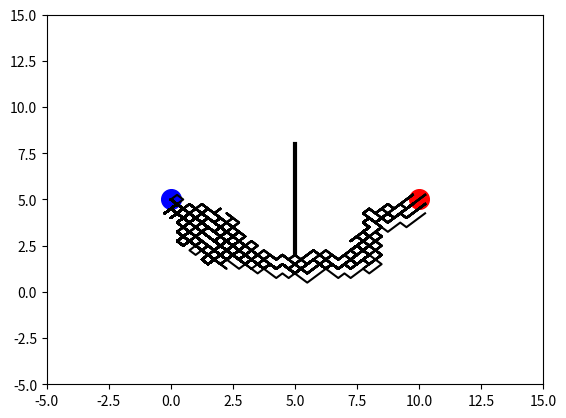

Here is the Python script that generated this plot:
#Genetic Algoritms using path finding


import numpy as np 
import matplotlib.pyplot as plt 


N_MOVES = 150
DNA_SIZE = N_MOVES*2         # 40 x moves, 40 y moves
DIRECTION_BOUND = [0, 1]
CROSS_RATE = 0.8
MUTATE_RATE = 0.0001
POP_SIZE = 100
N_GENERATIONS = 100
GOAL_POINT = [10, 5]
START_POINT = [0, 5]
OBSTACLE_LINE = np.array([[5, 2], [5, 8]])



class GeneticAlgorithm():
    def __init__(self,dna_size,dna_bound,cross_rate, mutate_rate,population_size):
        self.dna_bound = dna_bound
        dna_bound[1] += 1
        self.dna_size = dna_size
        self.cross_rate = cross_rate
        self.mutate_rate = mutate_rate
        self.population_size = population_size
        self.pop = np.random.randint(*dna_bound, size=(population_size, dna_size))

    def DNA2product(self, DNA, n_moves, start_point):
        pop = (DNA - 0.5) / 2
        pop[:, 0], pop[:, n_moves] = start_point[0], start_point[1]
        loc_x = np.cumsum(pop[:, :n_moves], axis=1)
        loc_y = np.cumsum(pop[:, n_moves:], axis=1)
        return loc_x, loc_y



    def fitness_function(self,loc_x,loc_y,goal_point,obstacle):
        dist_to_goal = np.sqrt((goal_point[0]-loc_x[:,-1])**2 + (goal_point[1] - loc_y[:,-1])**2)
        fitness = np.power(1/(dist_to_goal + 1),2)
        points = (loc_x > obstacle[0, 0] - 0.5) & (loc_x < obstacle[1, 0] + 0.5)
        y_values = np.where(points, loc_y, np.zeros_like(loc_y) - 100)
        bad_lines = ((y_values > obstacle[0, 1]) & (y_values < obstacle[1, 1])).max(axis=1)
        fitness[bad_lines] = 1e-6
        return fitness

    def selection(self,fitness):
        idx = np.random.choice(np.arange(self.population_size),size = self.population_size,replace = True, p = fitness/fitness.sum())
        return self.pop[idx]


    def crossover(self,parent,pop):
        if np.random.rand()<self.cross_rate:
            i_ = np.random.randint(0, self.population_size,size = 1)
            cross_points = np.random.randint(0,2,self.dna_size).astype(np.bool)
            parent[cross_points] = pop[i_, cross_points]
        return parent


    def mutate(self, child):
        for point in range(self.dna_size):
            if np.random.rand() < self.mutate_rate:
                child[point] = np.random.randint(*self.dna_bound) 
        return child

    def evolve(self, fitness):
        pop = self.selection(fitness)
        pop_copy = pop.copy()
        for parent in pop:
            child = self.crossover(parent, pop_copy)
            child = self.mutate(child)
            parent[:] = child
        self.pop = pop



class Line:
    def __init__(self,n_moves,goal_point,start_point,obstacle):
        self.n_moves = n_moves
        self.goal_point = goal_point
        self.start_point = start_point
        self.obstacle  = obstacle

        plt.ion()

    def plotting(self,loc_x,loc_y):
        plt.cla()
        plt.scatter(*self.goal_point, s = 200, c= 'r')
        plt.scatter(*self.start_point, s = 200, c= 'b')
        plt.plot(self.obstacle[:, 0], self.obstacle[:, 1], lw=3, c='k')
        plt.plot(loc_x.T, loc_y.T, c='k')
        plt.xlim((-5, 15))
        plt.ylim((-5, 15))
        plt.pause(0.01)



gene = GeneticAlgorithm(dna_size=DNA_SIZE, dna_bound=DIRECTION_BOUND,
        cross_rate=CROSS_RATE, mutate_rate=MUTATE_RATE, population_size=POP_SIZE)
env = Line(N_MOVES, GOAL_POINT, START_POINT, OBSTACLE_LINE)

for generation in range(N_GENERATIONS):
    lx, ly = gene.DNA2product(gene.pop, N_MOVES, START_POINT)
    fitness = gene.fitness_function(lx, ly, GOAL_POINT, OBSTACLE_LINE)
    gene.evolve(fitness)
    print('Gen:', generation, '| best fit:', fitness.max())
    env.plotting(lx, ly)

plt.ioff()
plt.show()












